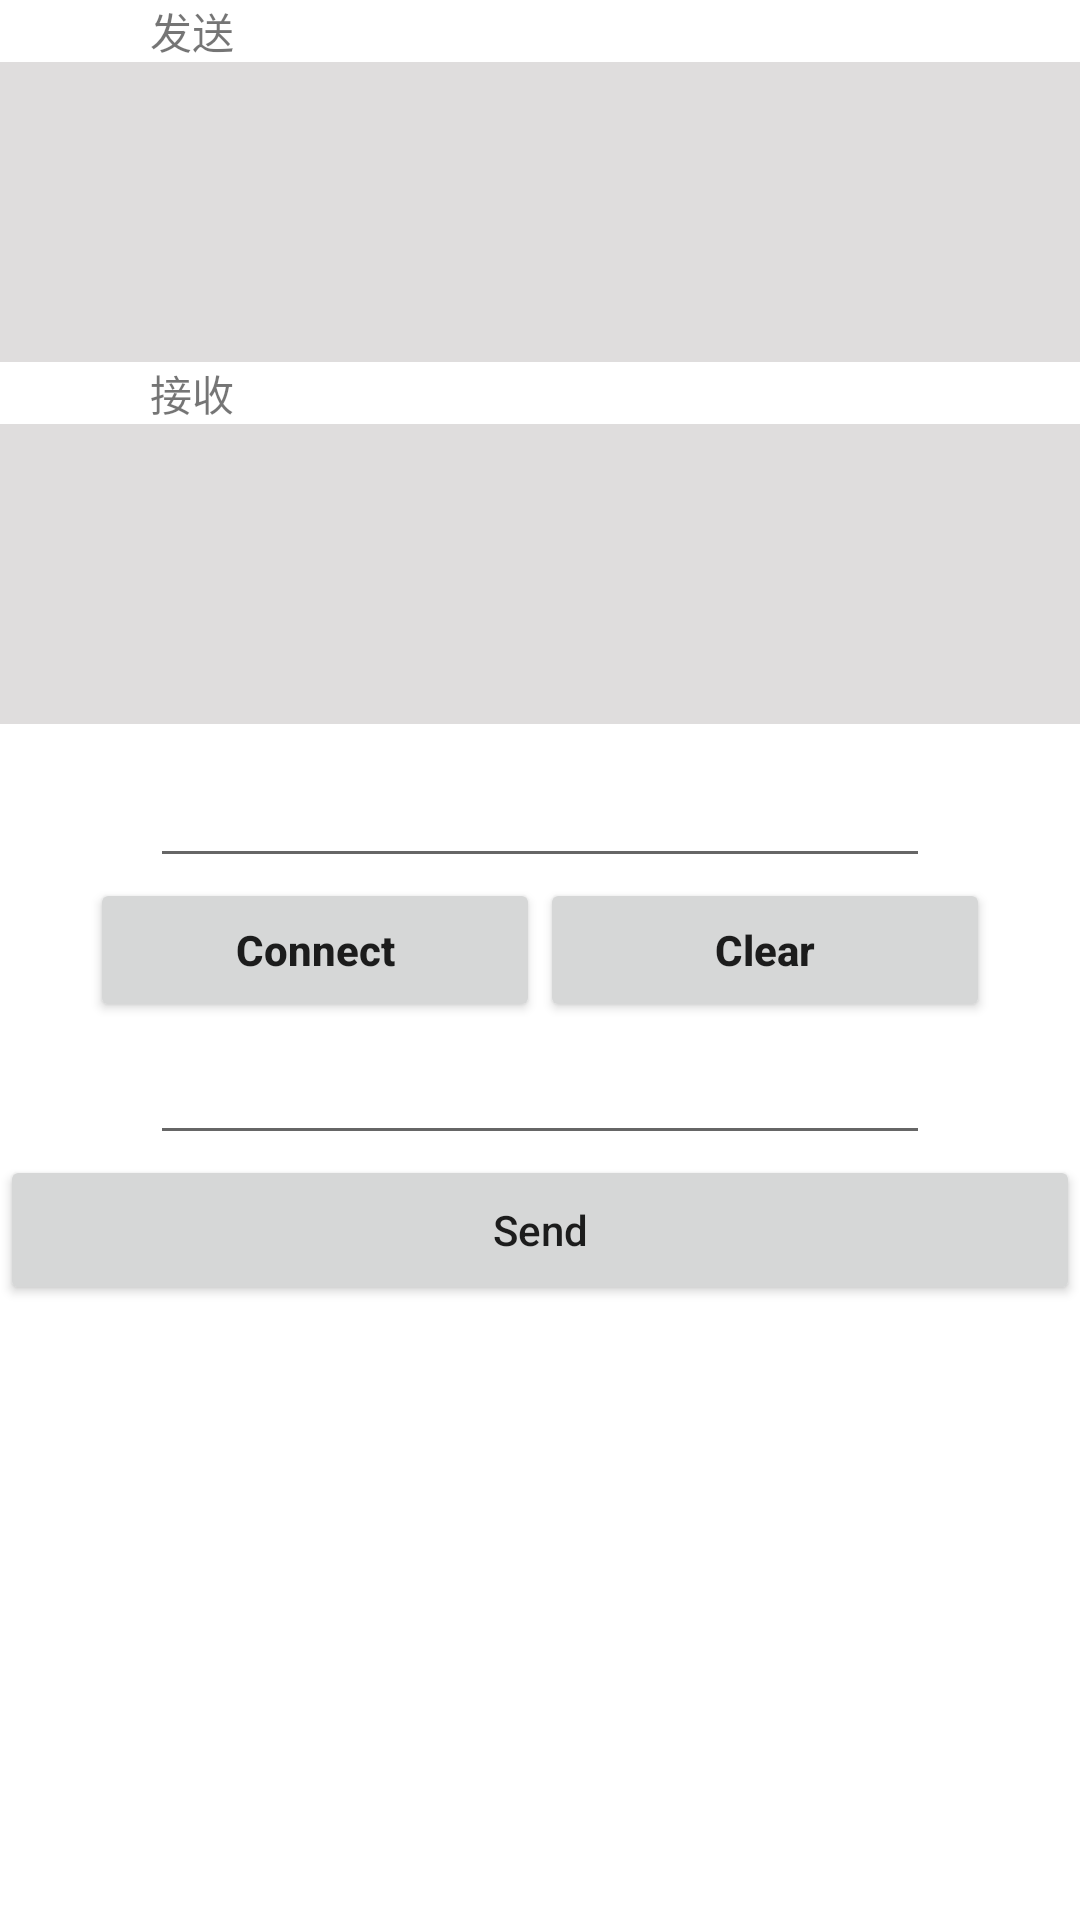

Layout XML and referenced resources for this Android screen:
<!-- AndroidManifest.xml: application theme Theme.One -->
<!-- res/layout/activity_socket_sample.xml -->
<?xml version="1.0" encoding="utf-8"?>
<androidx.constraintlayout.widget.ConstraintLayout xmlns:android="http://schemas.android.com/apk/res/android"
    xmlns:app="http://schemas.android.com/apk/res-auto"
    xmlns:tools="http://schemas.android.com/tools"
    android:layout_width="match_parent"
    android:layout_height="match_parent"
    tools:context=".act.first.SocketSampleAct">

    <ScrollView
        android:layout_width="match_parent"
        android:layout_height="match_parent">

        <androidx.constraintlayout.widget.ConstraintLayout
            android:layout_width="match_parent"
            android:layout_height="match_parent">

            <TextView
                android:id="@+id/tv_send"
                android:layout_width="wrap_content"
                android:layout_height="wrap_content"
                android:layout_marginLeft="50dp"
                android:text="发送"
                app:layout_constraintLeft_toLeftOf="parent"
                app:layout_constraintTop_toTopOf="parent" />

            <androidx.recyclerview.widget.RecyclerView
                android:id="@+id/rv_send"
                android:layout_width="match_parent"
                android:layout_height="100dp"
                android:background="#dfdddd"
                app:layout_constraintTop_toBottomOf="@id/tv_send" />


            <TextView
                android:id="@+id/tv_rece"
                android:layout_width="wrap_content"
                android:layout_height="wrap_content"
                android:layout_marginLeft="50dp"
                android:text="接收"
                app:layout_constraintLeft_toLeftOf="parent"
                app:layout_constraintTop_toBottomOf="@id/rv_send" />

            <androidx.recyclerview.widget.RecyclerView
                android:id="@+id/rv_rece"
                android:layout_width="match_parent"
                android:layout_height="100dp"
                android:background="#dfdddd"
                app:layout_constraintTop_toBottomOf="@id/tv_rece" />

            <EditText
                android:id="@+id/et_ip"
                android:layout_width="match_parent"
                android:layout_height="wrap_content"
                android:layout_marginLeft="50dp"
                android:layout_marginTop="10dp"
                android:layout_marginRight="50dp"
                app:layout_constraintLeft_toLeftOf="parent"
                app:layout_constraintRight_toRightOf="parent"
                app:layout_constraintTop_toBottomOf="@id/rv_rece" />

            <Button
                android:id="@+id/bt_connect"
                android:layout_width="150dp"
                android:layout_height="wrap_content"
                android:layout_marginLeft="30dp"
                android:text="Connect"
                android:textAllCaps="false"
                android:textStyle="bold"
                app:layout_constraintLeft_toLeftOf="parent"
                app:layout_constraintTop_toBottomOf="@id/et_ip" />

            <Button
                android:id="@+id/bt_clear"
                android:layout_width="150dp"
                android:layout_height="wrap_content"
                android:layout_marginRight="30dp"
                android:text="Clear"
                android:textAllCaps="false"
                android:textStyle="bold"
                app:layout_constraintRight_toRightOf="parent"
                app:layout_constraintTop_toBottomOf="@id/et_ip" />


            <EditText
                android:id="@+id/et_send"
                android:layout_width="match_parent"
                android:layout_height="wrap_content"
                android:layout_marginLeft="50dp"
                android:layout_marginTop="10dp"
                android:layout_marginRight="50dp"
                android:maxLines="2"
                android:padding="5dp"
                app:layout_constraintLeft_toLeftOf="parent"
                app:layout_constraintRight_toRightOf="parent"
                app:layout_constraintTop_toBottomOf="@id/bt_connect" />

            <Button
                android:id="@+id/bt_send"
                android:layout_width="match_parent"
                android:layout_height="50dp"
                android:text="Send"
                android:textAllCaps="false"
                app:layout_constraintTop_toBottomOf="@id/et_send" />

        </androidx.constraintlayout.widget.ConstraintLayout>
    </ScrollView>




</androidx.constraintlayout.widget.ConstraintLayout>
<!-- resources referenced by this layout -->
<resources>
  <style name="Theme.One" parent="Theme.MaterialComponents.DayNight.DarkActionBar.Bridge">
          
          <item name="colorPrimary">@color/purple_500</item>
          <item name="colorPrimaryVariant">@color/purple_700</item>
          <item name="colorOnPrimary">@color/white</item>
          
          <item name="colorSecondary">@color/teal_200</item>
          <item name="colorSecondaryVariant">@color/teal_700</item>
          <item name="colorOnSecondary">@color/black</item>
          
          <item name="android:statusBarColor" tools:targetApi="l">?attr/colorPrimaryVariant</item>
          
          <item name="android:windowBackground">@color/white</item>
      </style>
  <color name="purple_500">#FF6200EE</color>
  <color name="purple_700">#FF3700B3</color>
  <color name="white">#FFFFFFFF</color>
  <color name="teal_200">#FF03DAC5</color>
  <color name="teal_700">#FF018786</color>
  <color name="black">#FF000000</color>
</resources>
